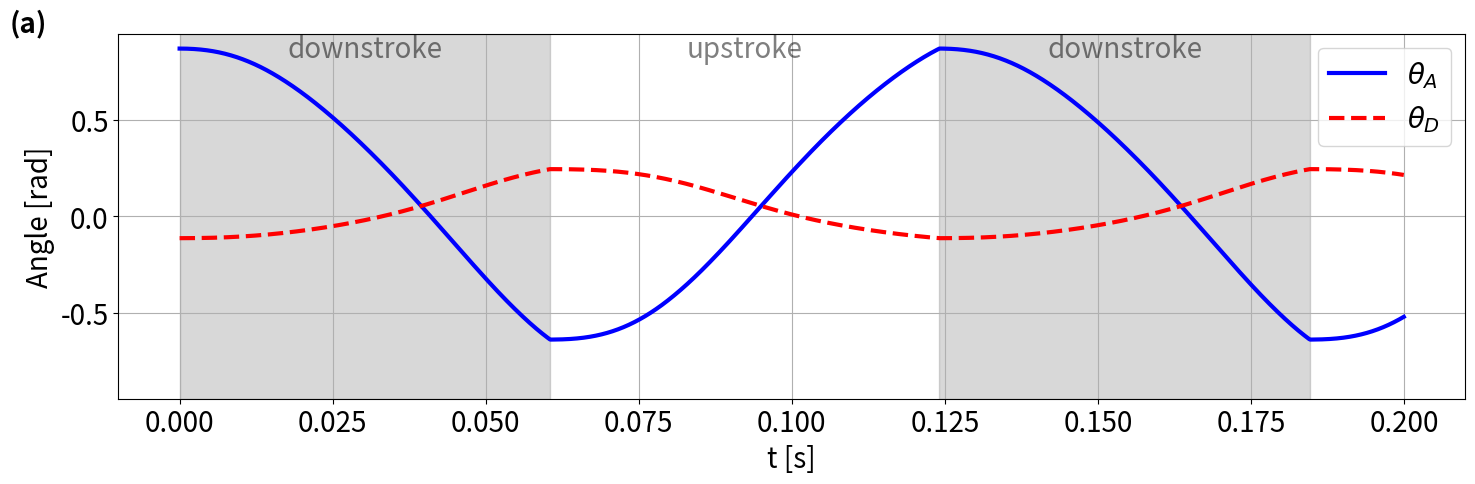

This chart was generated by the following Python code:
import numpy as np
import matplotlib.pyplot as plt
from scipy.integrate import solve_ivp
import matplotlib as mpl
from scipy.signal import savgol_filter
mpl.rcParams['font.size'] = 20

# ------------------------
# 1. 定义常数和函数
# ------------------------
l1 = 14.95e-3
l2 = 13.49e-3
l3 = 13.75e-3
l4 = 30e-3
l5 = 10e-3
d1 = 4.89e-3
d2 = 0.03      # 米
d3 = 55e-3     # 米
d4 = 3.75e-3   # 米
d5 = 150e-3    # 米
K  = 1.57e-3   # Nm/rad
F  = 3         # N

# 质量和转动惯量
m_1 = 0.000340301601
m_2 = 1e-3
coef = 0.0000159115937
I = 0.0000039784212

def delta(theta):
    arg = (l1 * np.cos(theta) - l3 + d1) / l2
    return np.arcsin(np.clip(arg, -1, 1))

def alpha(theta):
    return np.arccos((l1 + d1 - l3) / l2) - np.pi/2 + theta + delta(theta)

def beta(theta):
    return (np.pi/2 - delta(theta)) - np.arccos((l1 + d1 - l3) / l2)

def x(theta):
    return (l2 * np.sin(np.arccos((l1 + d1 - l3) / l2))
            - l2 * np.cos(delta(theta)) + l1 * np.sin(theta))

def psi(theta):
    arg = (l4**2 + l5**2 - (d2 + x(theta))**2) / (2 * l4 * l5)
    return np.arccos(np.clip(arg, -1, 1))

def phi(theta):
    arg = (l5 * np.sin(psi(theta))) / (d2 + x(theta))
    return np.arcsin(np.clip(arg, -1, 1))

def F1(theta):
    return F * np.sin(psi(theta)) * np.cos(phi(theta))

# ------------------------
# 2. 定义两个 ODE 系统
# ------------------------
def ode_system_1(t, y):
    theta, theta_dot = y
    d_val = delta(theta)
    a_val = alpha(theta)
    b_val = beta(theta)
    F1_val = F1(theta)
    dtheta = theta_dot
    dtheta_dot = - (F1_val * l1 * np.cos(theta + d_val) / (2 * np.cos(d_val))
                    + K * (theta + a_val + b_val)
                    - coef * theta_dot**2
                    + m_1 * np.cos(theta)) / I
    return [dtheta, dtheta_dot]

def ode_system_2(t, y):
    theta, theta_dot = y
    d_val = delta(theta)
    a_val = alpha(theta)
    b_val = beta(theta)
    F1_val = F1(theta)
    dtheta = theta_dot
    dtheta_dot = (F1_val * l1 * np.cos(theta + d_val) / (2 * np.cos(d_val))
                  - K * (theta + a_val + b_val)
                  - coef * theta_dot**2
                  - m_1 * np.cos(theta)) / I
    return [dtheta, dtheta_dot]

# ------------------------
# 3. 定义模拟函数（将两段积分拼接，并返回每段的时间区间及标签）
# ------------------------
def simulate(tf1, tf2, y0_1, y0_2):
    t_total_list = []
    theta_total_list = []
    segments = []  # 每个元素为 (t_start, t_end, label)
    current_offset = 0.0
    downstroke = True  # 第一段为下扑
    while current_offset < 0.2:
        if downstroke:
            t_eval1 = np.linspace(0, tf1, 1000)
            sol1 = solve_ivp(ode_system_1, [0, tf1], y0_1, t_eval=t_eval1)
            t1 = sol1.t + current_offset
            theta1 = sol1.y[0]
            t_total_list.append(t1)
            theta_total_list.append(theta1)
            segments.append((t1[0], t1[-1], 'downstroke'))
            current_offset = t1[-1]
            downstroke = False
            if current_offset >= 0.2:
                break
        else:
            t_eval2 = np.linspace(0, tf2, 1000)
            sol2 = solve_ivp(ode_system_2, [0, tf2], y0_2, t_eval=t_eval2)
            t2 = sol2.t + current_offset
            theta2 = sol2.y[0]
            t_total_list.append(t2)
            theta_total_list.append(theta2)
            segments.append((t2[0], t2[-1], 'upstroke'))
            current_offset = t2[-1]
            downstroke = True
    t_total = np.concatenate(t_total_list)
    theta_total = np.concatenate(theta_total_list)
    mask = t_total <= 0.2
    # 过滤掉超出时间范围的片段（若有）
    segments = [seg for seg in segments if seg[1] <= 0.2]
    return t_total[mask], theta_total[mask], segments

# ------------------------
# 4. 计算模拟结果（F = 3）
# ------------------------
tf1_5 = 0.060526589179550463 
tf2_5 = 0.06358769972107282 
y0_1_5 = [0.8704004449728826, 0]
y0_2_5 = [-0.6391148802476694, 0]
t_total, theta_total, segments = simulate(tf1_5, tf2_5, y0_1_5, y0_2_5)

window_length = 11  # 必须为奇数
polyorder = 3
theta_total_smooth = savgol_filter(theta_total, window_length, polyorder)

# ------------------------
# 5. 计算 theta_D 曲线： theta_D = -arctan((x(t)-d4)/d3)
# ------------------------
x_total = x(theta_total_smooth)
theta_D = -np.arctan((x_total - d4) / d3)

# ------------------------
# 6. 绘图：将 theta(t) 和 theta_D(t) 绘制在同一张图中，并将下扑部分标成灰色、上扑部分标上文字
# ------------------------
plt.figure(figsize=(15, 5))

# 对每个区间都添加文字标注，若是下扑则先添加灰色背景
for seg in segments:
    t_start, t_end, label = seg
    mid = (t_start + t_end) / 2
    if label == 'downstroke':
        plt.axvspan(t_start, t_end, color='gray', alpha=0.3)
    plt.text(mid, max(theta_total_smooth)*0.95, label, ha='center', fontsize=20, alpha=0.5)

# 绘制曲线
plt.plot(t_total, theta_total_smooth, color='blue', lw=3, label=r'$\theta_A$')
plt.plot(t_total, theta_D, color='red', linestyle='--', lw=3, label=r'$\theta_D$')
plt.xlabel('t [s]')
plt.ylabel(r'Angle [rad]')

# 使 y 轴关于 0 对称
ax = plt.gca()
ylim = ax.get_ylim()
max_abs = max(abs(ylim[0]), abs(ylim[1]))
ax.set_ylim(-max_abs, max_abs)

plt.legend()
plt.grid(True)
fig = plt.gcf()
fig.text(0.01, 0.99, '(a)', transform=fig.transFigure,
         fontsize=20, fontweight='bold', va='top', ha='left')
plt.tight_layout()
plt.savefig('output.png', bbox_inches='tight')
plt.show()